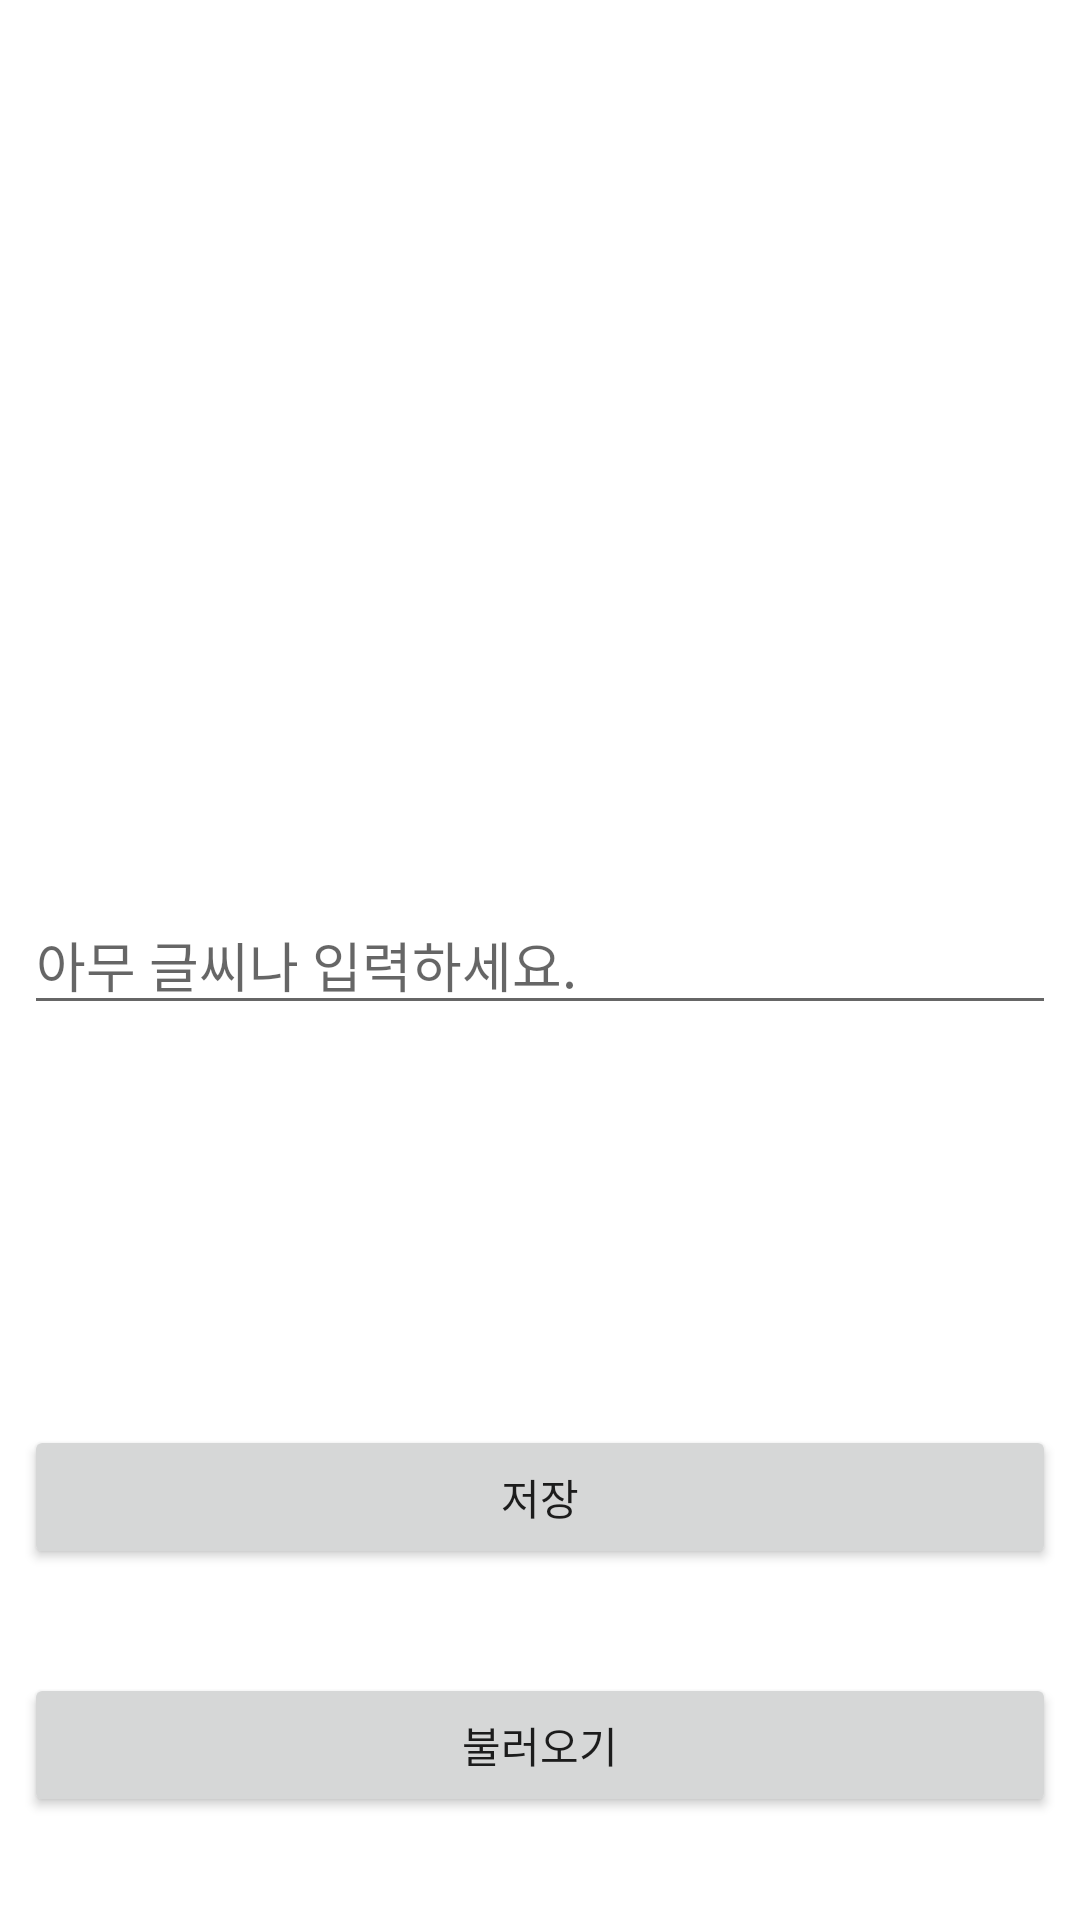

Layout XML and referenced resources for this Android screen:
<!-- AndroidManifest.xml: application theme Theme.Quizlocker -->
<!-- res/layout/activity_file_ex.xml -->
<?xml version="1.0" encoding="utf-8"?>
<androidx.constraintlayout.widget.ConstraintLayout xmlns:android="http://schemas.android.com/apk/res/android"
    xmlns:app="http://schemas.android.com/apk/res-auto"
    xmlns:tools="http://schemas.android.com/tools"
    android:layout_width="match_parent"
    android:layout_height="match_parent"
    tools:context="com.chahye.quizlocker.FileExActivity">

    <EditText
        android:id="@+id/textField"
        android:layout_width="0dp"
        android:layout_height="wrap_content"
        android:layout_marginStart="8dp"
        android:layout_marginEnd="8dp"
        android:ems="10"
        android:hint="아무 글씨나 입력하세요."
        android:inputType="text"
        app:layout_constraintBottom_toBottomOf="parent"
        app:layout_constraintEnd_toEndOf="parent"
        app:layout_constraintStart_toStartOf="parent"
        app:layout_constraintTop_toTopOf="parent" />

    <Button
        android:id="@+id/saveButton"
        android:layout_width="0dp"
        android:layout_height="wrap_content"
        android:layout_marginStart="8dp"
        android:layout_marginTop="16dp"
        android:layout_marginEnd="8dp"
        android:text="저장"
        app:layout_constraintBottom_toBottomOf="parent"
        app:layout_constraintEnd_toEndOf="parent"
        app:layout_constraintStart_toStartOf="parent"
        app:layout_constraintTop_toBottomOf="@+id/textField" />

    <Button
        android:id="@+id/loadButton"
        android:layout_width="0dp"
        android:layout_height="wrap_content"
        android:layout_marginStart="8dp"
        android:layout_marginEnd="8dp"
        android:text="불러오기"
        app:layout_constraintBottom_toBottomOf="parent"
        app:layout_constraintEnd_toEndOf="parent"
        app:layout_constraintStart_toStartOf="parent"
        app:layout_constraintTop_toBottomOf="@+id/saveButton" />
</androidx.constraintlayout.widget.ConstraintLayout>
<!-- resources referenced by this layout -->
<resources>
  <style name="Theme.Quizlocker" parent="Theme.MaterialComponents.DayNight.DarkActionBar">
          
          <item name="colorPrimary">@color/purple_500</item>
          <item name="colorPrimaryVariant">@color/purple_700</item>
          <item name="colorOnPrimary">@color/white</item>
          
          <item name="colorSecondary">@color/teal_200</item>
          <item name="colorSecondaryVariant">@color/teal_700</item>
          <item name="colorOnSecondary">@color/black</item>
          
          <item name="android:statusBarColor" tools:targetApi="l">?attr/colorPrimaryVariant</item>
          
      </style>
  <!-- not gathered from this repository: default colours our renderer supplied (Android Studio template values) -->
  <color name="purple_500">#FF6200EE</color>
  <color name="purple_700">#FF3700B3</color>
  <color name="teal_200">#FF03DAC5</color>
  <color name="teal_700">#FF018786</color>
  <color name="black">#FF000000</color>
  <color name="white">#FFFFFFFF</color>
</resources>
